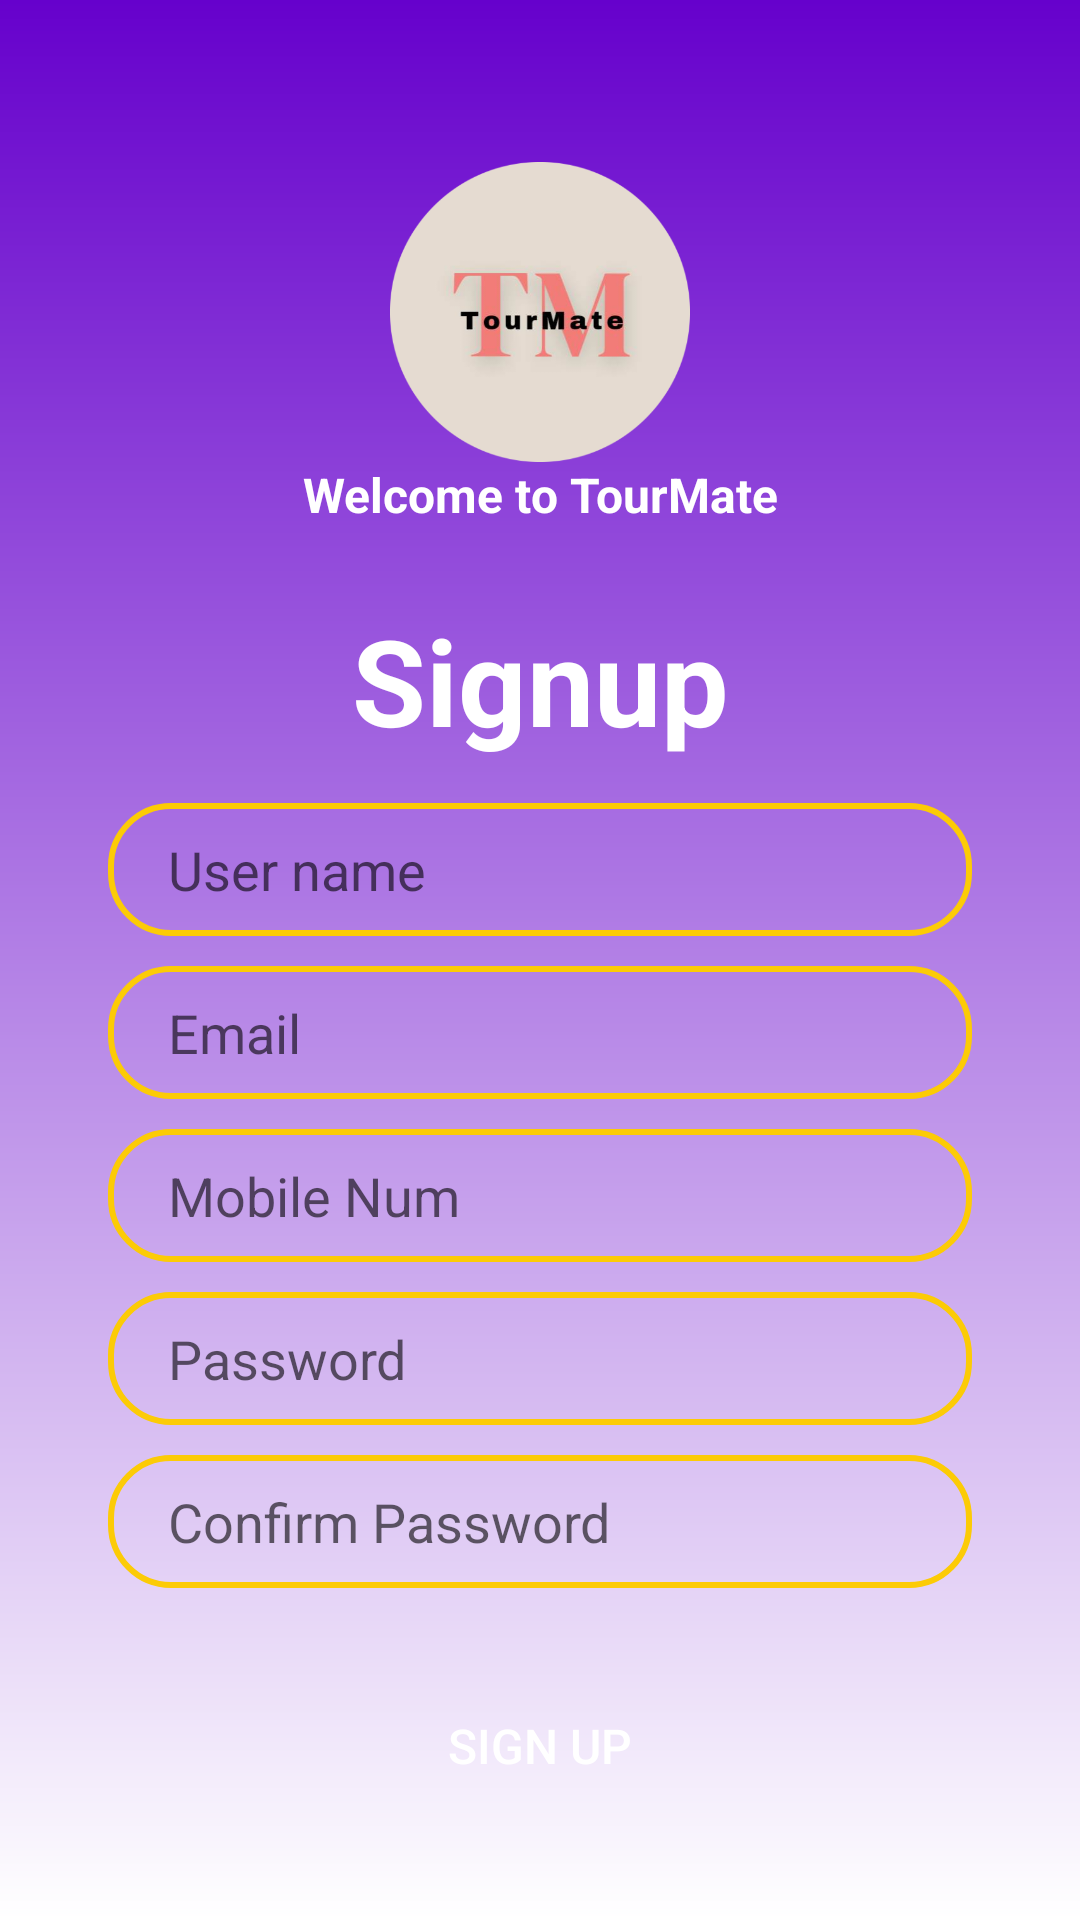

Layout XML and referenced resources for this Android screen:
<!-- AndroidManifest.xml: application theme Theme.TourMate -->
<!-- res/layout/activity_signup.xml -->
<?xml version="1.0" encoding="utf-8"?>
<androidx.constraintlayout.widget.ConstraintLayout xmlns:android="http://schemas.android.com/apk/res/android"
    xmlns:app="http://schemas.android.com/apk/res-auto"
    xmlns:tools="http://schemas.android.com/tools"
    android:layout_width="match_parent"
    android:layout_height="match_parent"
    android:background="@drawable/loginback"
    tools:context=".Activity.SignupAct">

    <ImageView
        android:id="@+id/Logo"
        android:layout_width="100dp"
        android:layout_height="100dp"
        android:src="@drawable/logo_round"
        app:layout_constraintBottom_toBottomOf="parent"
        app:layout_constraintEnd_toEndOf="parent"
        app:layout_constraintStart_toStartOf="parent"
        app:layout_constraintTop_toTopOf="parent"
        app:layout_constraintVertical_bias="0.1" />

    <TextView
        android:id="@+id/WelcomeT"
        android:layout_width="wrap_content"
        android:layout_height="wrap_content"
        android:text="Welcome to TourMate"
        android:textColor="@color/white"
        android:textSize="16sp"
        android:textStyle="bold"
        app:layout_constraintBottom_toTopOf="@+id/constraintLayout"
        app:layout_constraintEnd_toEndOf="parent"
        app:layout_constraintStart_toStartOf="parent"
        app:layout_constraintTop_toBottomOf="@+id/Logo"
        app:layout_constraintVertical_bias="0.2" />


    <androidx.constraintlayout.widget.ConstraintLayout
        android:id="@+id/constraintLayout"
        android:layout_width="match_parent"
        android:layout_height="0dp"
        android:layout_marginTop="10dp"
        app:layout_constraintBottom_toBottomOf="parent"
        app:layout_constraintEnd_toEndOf="parent"
        app:layout_constraintHorizontal_bias="0.0"
        app:layout_constraintStart_toStartOf="parent"
        app:layout_constraintTop_toBottomOf="@+id/WelcomeT">

        <TextView
            android:id="@+id/LoginT"
            android:layout_width="wrap_content"
            android:layout_height="wrap_content"
            android:text="Signup"
            android:textColor="@color/white"
            android:textSize="40sp"
            android:textStyle="bold"
            app:layout_constraintBottom_toTopOf="@+id/UserNameET"
            app:layout_constraintEnd_toEndOf="parent"
            app:layout_constraintStart_toStartOf="parent"
            app:layout_constraintTop_toTopOf="parent"
            app:layout_constraintVertical_bias="0.5" />

        <EditText
            android:id="@+id/UserNameET"
            android:layout_width="0dp"
            android:layout_height="wrap_content"
            android:background="@drawable/edit_text_bg"
            android:hint="User name"
            android:inputType="text"
            android:textColor="@color/primary"
            android:maxLines="1"
            android:paddingLeft="20dp"
            android:paddingTop="10dp"
            android:paddingRight="20dp"
            android:paddingBottom="10dp"
            app:layout_constraintBottom_toBottomOf="parent"
            app:layout_constraintEnd_toEndOf="parent"
            app:layout_constraintHorizontal_bias=".5"
            app:layout_constraintStart_toStartOf="parent"
            app:layout_constraintTop_toTopOf="parent"
            app:layout_constraintVertical_bias="0.2"
            app:layout_constraintWidth_percent=".8" />

        <EditText
            android:id="@+id/EmailET"
            android:layout_width="0dp"
            android:layout_height="wrap_content"
            android:layout_marginTop="10dp"
            android:background="@drawable/edit_text_bg"
            android:hint="Email"
            android:inputType="textEmailAddress"
            android:textColor="@color/primary"
            android:maxLines="1"
            android:paddingLeft="20dp"
            android:paddingTop="10dp"
            android:paddingRight="20dp"
            android:paddingBottom="10dp"
            app:layout_constraintEnd_toEndOf="parent"
            app:layout_constraintHorizontal_bias=".5"
            app:layout_constraintStart_toStartOf="parent"
            app:layout_constraintTop_toBottomOf="@id/UserNameET"
            app:layout_constraintWidth_percent=".8" />

        <EditText
            android:id="@+id/MobileNoET"
            android:layout_width="0dp"
            android:layout_height="wrap_content"
            android:layout_marginTop="10dp"
            android:background="@drawable/edit_text_bg"
            android:hint="Mobile Num"
            android:inputType="number"
            android:textColor="@color/primary"
            android:maxLines="1"
            android:paddingLeft="20dp"
            android:paddingTop="10dp"
            android:paddingRight="20dp"
            android:paddingBottom="10dp"
            app:layout_constraintBottom_toBottomOf="parent"
            app:layout_constraintEnd_toEndOf="parent"
            app:layout_constraintHorizontal_bias=".5"
            app:layout_constraintStart_toStartOf="parent"
            app:layout_constraintTop_toBottomOf="@id/EmailET"
            app:layout_constraintVertical_bias="0"
            app:layout_constraintWidth_percent=".8" />

        

        <EditText
            android:id="@+id/PassET"
            android:layout_width="0dp"
            android:layout_height="wrap_content"
            android:layout_marginTop="10dp"
            android:background="@drawable/edit_text_bg"
            android:hint="Password"
            android:inputType="textPassword"
            android:textColor="@color/primary"
            android:maxLines="1"
            android:paddingLeft="20dp"
            android:paddingTop="10dp"
            android:paddingRight="20dp"
            android:paddingBottom="10dp"
            app:layout_constraintBottom_toBottomOf="parent"
            app:layout_constraintEnd_toEndOf="parent"
            app:layout_constraintHorizontal_bias=".5"
            app:layout_constraintStart_toStartOf="parent"
            app:layout_constraintTop_toBottomOf="@id/MobileNoET"
            app:layout_constraintVertical_bias="0"
            app:layout_constraintWidth_percent=".8" />

        <EditText
            android:id="@+id/ConfirmPassET"
            android:layout_width="0dp"
            android:layout_height="wrap_content"
            android:layout_marginTop="10dp"
            android:background="@drawable/edit_text_bg"
            android:hint="Confirm Password"
            android:inputType="textPassword"
            android:textColor="@color/primary"
            android:maxLines="1"
            android:paddingLeft="20dp"
            android:paddingTop="10dp"
            android:paddingRight="20dp"
            android:paddingBottom="10dp"
            app:layout_constraintBottom_toBottomOf="parent"
            app:layout_constraintEnd_toEndOf="parent"
            app:layout_constraintHorizontal_bias=".5"
            app:layout_constraintStart_toStartOf="parent"
            app:layout_constraintTop_toBottomOf="@id/PassET"
            app:layout_constraintVertical_bias="0"
            app:layout_constraintWidth_percent=".8" />

        <Button
            android:id="@+id/SignupBtn"
            android:layout_width="0dp"
            android:layout_height="wrap_content"
            android:layout_marginTop="20dp"
            android:background="@drawable/button_bg"
            android:foreground="@drawable/ripple_effect"
            android:text="Sign Up"
            android:textColor="@color/white"
            android:textSize="16sp"
            app:layout_constraintBottom_toBottomOf="parent"
            app:layout_constraintEnd_toEndOf="parent"
            app:layout_constraintStart_toStartOf="parent"
            app:layout_constraintTop_toBottomOf="@+id/ConfirmPassET"
            app:layout_constraintVertical_bias="0.2"
            app:layout_constraintWidth_percent="0.8" />

        <ProgressBar
            android:id="@+id/Progressbar"
            android:layout_width="wrap_content"
            android:layout_height="wrap_content"
            app:layout_constraintBottom_toBottomOf="parent"
            app:layout_constraintEnd_toEndOf="parent"
            app:layout_constraintStart_toStartOf="parent"
            android:visibility="invisible"
            app:layout_constraintTop_toTopOf="parent"/>

    </androidx.constraintlayout.widget.ConstraintLayout>
</androidx.constraintlayout.widget.ConstraintLayout>
<!-- resources referenced by this layout -->
<resources>
  <color name="gray">#7C7C7C</color>
  <color name="primary">#FCCB06</color>
  <color name="white">#FFFFFFFF</color>
  <!-- drawable edit_text_bg (drawable) -->
  <?xml version="1.0" encoding="utf-8"?>
  <shape xmlns:android="http://schemas.android.com/apk/res/android">
      <corners android:radius="20dp"/>
      <stroke android:width="2dp"
          android:color="@color/primary"/>
  </shape>
  <!-- drawable loginback (drawable) -->
  <?xml version="1.0" encoding="utf-8"?>
  <shape xmlns:android="http://schemas.android.com/apk/res/android">
      <gradient
          android:startColor="@color/white"
          android:endColor="@color/purple"
          android:angle="90"/>
  </shape>
  <!-- drawable logo_round: png bitmap (drawable, 82040 bytes) -->
  <!-- drawable ripple_effect (drawable) -->
  <?xml version="1.0" encoding="utf-8"?>
  <ripple xmlns:android="http://schemas.android.com/apk/res/android"
      android:color="@color/black">
      <item android:id="@android:id/mask">
          <shape android:shape="rectangle">
              <solid android:color="@color/black"/>
              <corners android:radius="20dp"/>
          </shape>
      </item>
  </ripple>
  <style name="Theme.TourMate" parent="Base.Theme.TourMate" />
  <color name="purple">#6601CC</color>
  <color name="black">#FF000000</color>
  <style name="Base.Theme.TourMate" parent="Theme.MaterialComponents.Light.NoActionBar">
          
          <item name="colorPrimary">@color/primary</item>
          <item name="colorPrimaryDark">@color/dark</item>
          <item name="colorAccent">@color/light</item>
          <item name="colorError">@color/red</item>
      </style>
  <color name="dark">#f8a205</color>
  <color name="light">#fbf806</color>
  <color name="red">#FF0000</color>
</resources>
